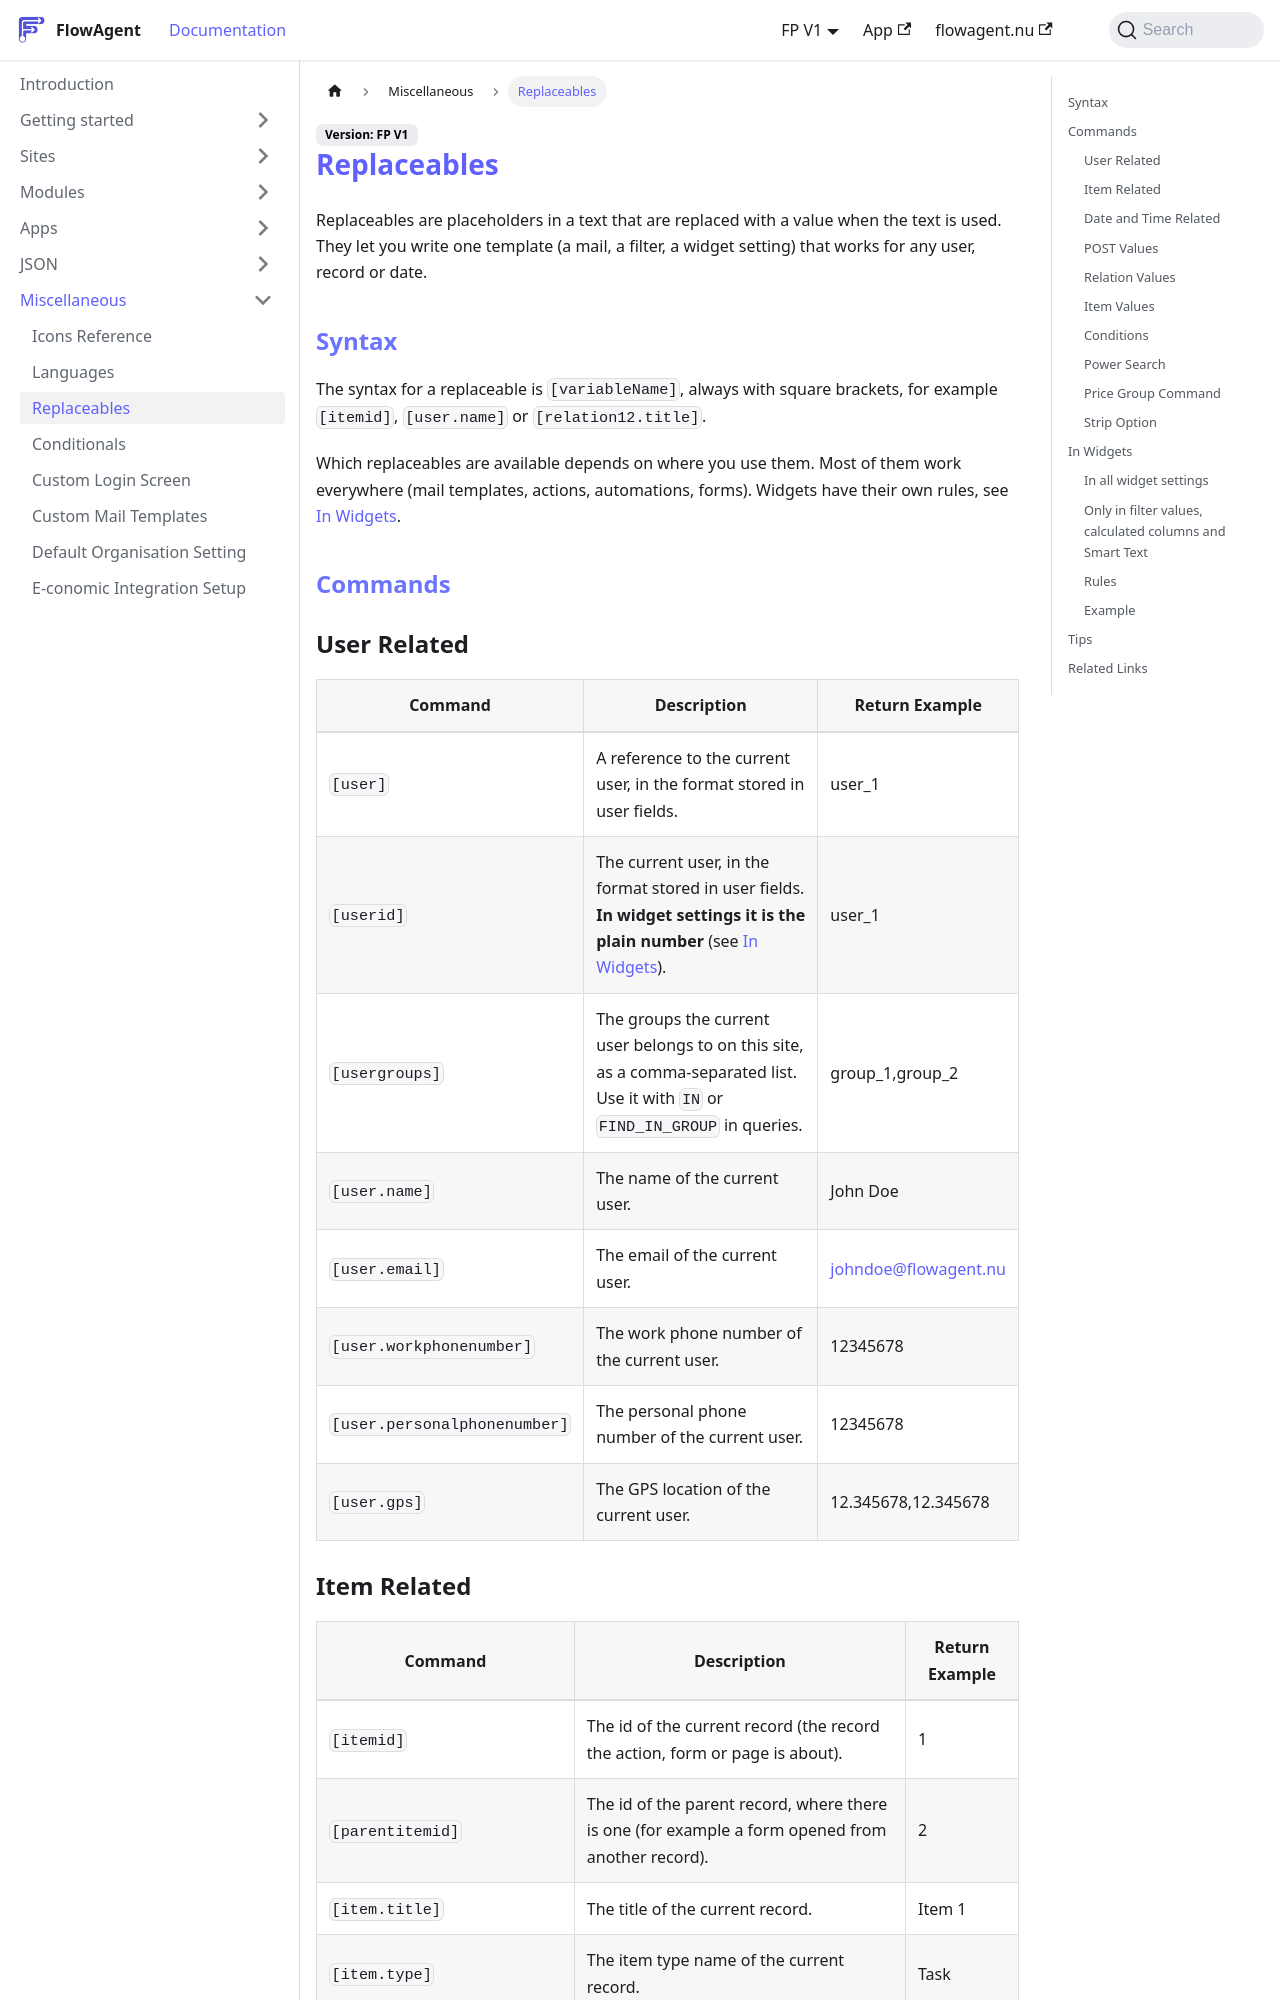

repository: flowagentnu/1rel-documentation · page: docs/misc/replaceables.html · generator: docusaurus

# Replaceables

Replaceables are placeholders in a text that are replaced with a value when the text is used. They let you write one template (a mail, a filter, a widget setting) that works for any user, record or date.

## Syntax
The syntax for a replaceable is `[variableName]`, always with square brackets, for example `[itemid]`, `[user.name]` or `[relation12.title]`.

Which replaceables are available depends on where you use them. Most of them work everywhere (mail templates, actions, automations, forms). Widgets have their own rules, see [In Widgets](#in-widgets).

## Commands

### User Related
| Command | Description | Return Example |
|---------|-------------|--------------|
| `[user]` | A reference to the current user, in the format stored in user fields. | user_1 |
| `[userid]` | The current user, in the format stored in user fields. **In widget settings it is the plain number** (see [In Widgets](#in-widgets)). | user_1 |
| `[usergroups]` | The groups the current user belongs to on this site, as a comma-separated list. Use it with `IN` or `FIND_IN_GROUP` in queries. | group_1,group_2 |
| `[user.name]` | The name of the current user. | John Doe |
| `[user.email]` | The email of the current user. | johndoe@flowagent.nu |
| `[user.workphonenumber]` | The work phone number of the current user. | 12345678 |
| `[user.personalphonenumber]` | The personal phone number of the current user. | 12345678 |
| `[user.gps]` | The GPS location of the current user. | 12.345678,12.345678 |

### Item Related
| Command | Description | Return Example |
|---------|-------------|--------------|
| `[itemid]` | The id of the current record (the record the action, form or page is about). | 1 |
| `[parentitemid]` | The id of the parent record, where there is one (for example a form opened from another record). | 2 |
| `[item.title]` | The title of the current record. | Item 1 |
| `[item.type]` | The item type name of the current record. | Task |
| `[item.<field key name>]` or `[item.cf<field id>]` | The value of a field of the current record, as it is shown (option names, user names). | Done |
| `[item.cfr<field id>]` | The value of a field of the current record as it is stored (e.g. `option_5`). | option_5 |
